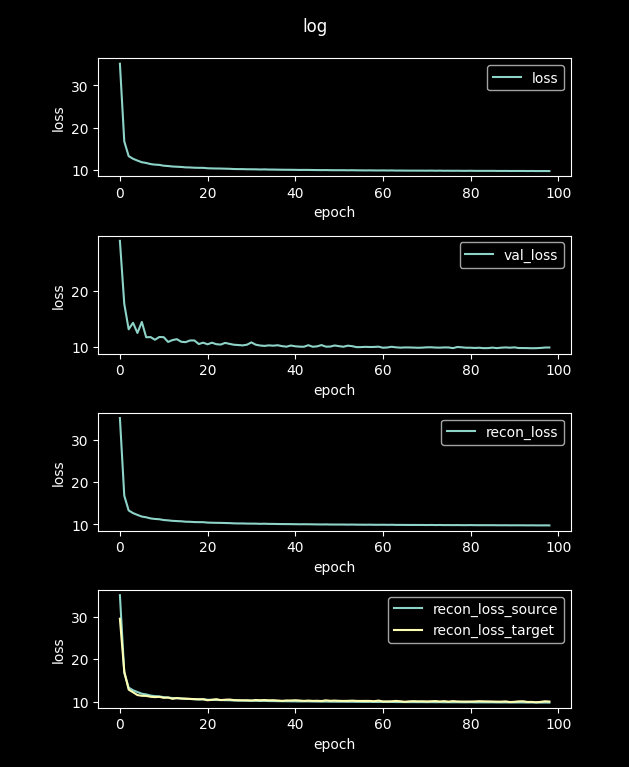

Source data for this figure (header and first rows):
loss, val_loss, recon_loss, recon_loss_source, recon_loss_target
81.43, 35.68, 81.43, 81.42, 77.24
35.15, 28.95, 35.15, 35.15, 29.59
16.77, 17.69, 16.77, 16.76, 17.1
13.3, 13.18, 13.3, 13.3, 12.82
12.68, 14.34, 12.68, 12.67, 12.19
12.25, 12.53, 12.25, 12.25, 11.53
11.86, 14.49, 11.86, 11.85, 11.36
11.69, 11.76, 11.69, 11.68, 11.33
11.42, 11.79, 11.42, 11.41, 11.13
11.29, 11.32, 11.29, 11.29, 11.04
11.23, 11.81, 11.23, 11.22, 11.11
11.04, 11.77, 11.04, 11.03, 10.89
10.96, 10.92, 10.96, 10.95, 10.95
10.85, 11.26, 10.85, 10.84, 10.64
10.79, 11.41, 10.79, 10.78, 10.83
10.74, 10.95, 10.74, 10.73, 10.7
10.64, 10.89, 10.64, 10.64, 10.69
10.62, 11.19, 10.62, 10.61, 10.63
10.56, 11.19, 10.56, 10.55, 10.57
10.54, 10.55, 10.54, 10.53, 10.51
10.53, 10.79, 10.53, 10.52, 10.55
10.43, 10.5, 10.43, 10.42, 10.3
10.4, 10.78, 10.4, 10.39, 10.42
10.38, 10.52, 10.38, 10.37, 10.56
10.37, 10.45, 10.37, 10.36, 10.34
10.33, 10.75, 10.33, 10.32, 10.43
10.31, 10.59, 10.31, 10.3, 10.47
10.25, 10.43, 10.25, 10.25, 10.35
10.23, 10.37, 10.23, 10.22, 10.31
10.23, 10.31, 10.23, 10.22, 10.29
10.2, 10.43, 10.2, 10.19, 10.3
10.19, 10.84, 10.19, 10.18, 10.25
10.18, 10.43, 10.18, 10.17, 10.36
10.14, 10.28, 10.14, 10.13, 10.31
10.17, 10.22, 10.17, 10.16, 10.35
10.13, 10.31, 10.13, 10.12, 10.29
10.12, 10.25, 10.12, 10.11, 10.31
10.1, 10.33, 10.1, 10.09, 10.24
10.09, 10.17, 10.09, 10.08, 10.17
10.08, 10.08, 10.08, 10.07, 10.25
10.07, 10.28, 10.07, 10.06, 10.25
10.06, 10.15, 10.06, 10.05, 10.3
10.04, 10.08, 10.04, 10.02, 10.24
10.04, 10.07, 10.04, 10.03, 10.15
10.04, 10.34, 10.04, 10.03, 10.23
10.02, 10.07, 10.02, 10.01, 10.16
10.01, 10.14, 10.01, 9.998, 10.18
9.992, 10.36, 9.992, 9.982, 10.13
10.01, 10.08, 10.01, 9.997, 10.29
9.978, 10.1, 9.978, 9.968, 10.17
9.975, 10.29, 9.975, 9.964, 10.23
9.972, 10.17, 9.972, 9.961, 10.17
9.971, 10.07, 9.971, 9.961, 10.15
9.954, 10.26, 9.954, 9.943, 10.16
9.967, 10.17, 9.967, 9.956, 10.21
9.944, 9.993, 9.944, 9.933, 10.15
9.939, 10.01, 9.939, 9.928, 10.14
9.925, 10.05, 9.925, 9.914, 10.15
9.937, 10.02, 9.937, 9.926, 10.15
9.919, 10.03, 9.919, 9.909, 10.08
... 40 more rows
